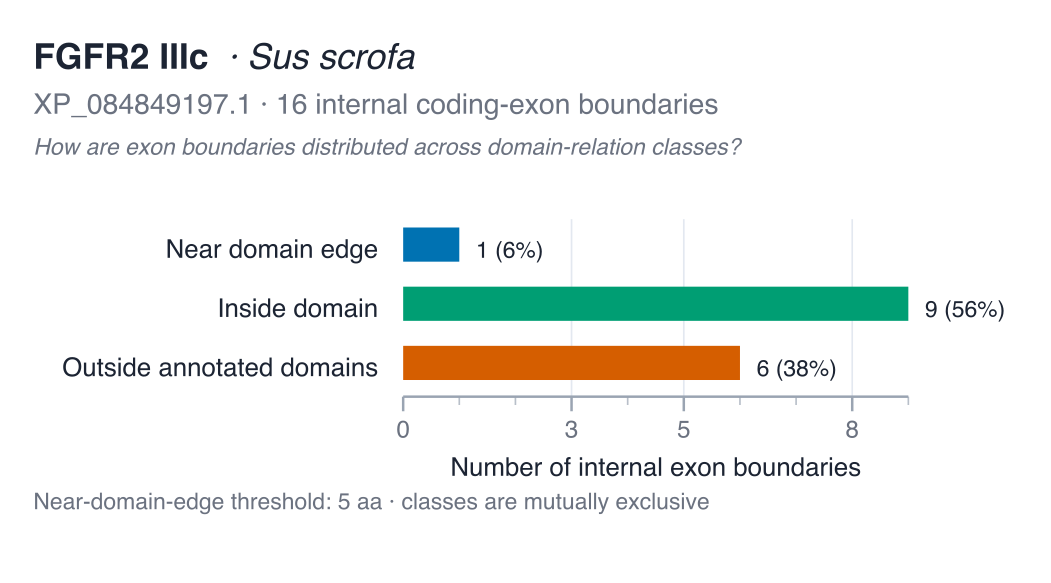

The table this chart was drawn from, first rows:
transition	boundary_position_aa	left_exon	right_exon	nearest_domain_instance_id	nearest_domain_accession	nearest_domain_label	nearest_domain_start	nearest_domain_end	nearest_edge	nearest_edge_position	signed_distance_aa	absolute_distance_aa	boundary_class
E1 → E2	56	E1	E2	IPR007110:64-128	IPR007110	Ig1	64	128	start	64	-8	8	outside_annotated_domains
E2 → E3	145	E2	E3	IPR007110:64-128	IPR007110	Ig1	64	128	end	128	17	17	outside_annotated_domains
E3 → E4	171	E3	E4	IPR013098:190-267	IPR013098	Ig2	190	267	start	190	-19	19	outside_annotated_domains
E4 → E5	227	E4	E5	IPR013098:190-267	IPR013098	Ig2	190	267	start	190	37	37	inside_domain
E5 → E6	269	E5	E6	IPR013098:190-267	IPR013098	Ig2	190	267	end	267	2	2	near_domain_edge
E6 → E7	332	E6	E7	IPR007110:285-365	IPR007110	Ig3	285	365	end	365	-33	33	inside_domain
E7 → E8	382	E7	E8	IPR007110:285-365	IPR007110	Ig3	285	365	end	365	17	17	outside_annotated_domains
E8 → E9	450	E8	E9	IPR001245:456-780	IPR001245	kinase	456	780	start	456	-6	6	outside_annotated_domains
E9 → E10	500	E9	E10	IPR001245:456-780	IPR001245	kinase	456	780	start	456	44	44	inside_domain
E10 → E11	541	E10	E11	IPR001245:456-780	IPR001245	kinase	456	780	start	456	85	85	inside_domain
E11 → E12	578	E11	E12	IPR001245:456-780	IPR001245	kinase	456	780	start	456	122	122	inside_domain
E12 → E13	641	E12	E13	IPR001245:456-780	IPR001245	kinase	456	780	end	780	-139	139	inside_domain
E13 → E14	682	E13	E14	IPR001245:456-780	IPR001245	kinase	456	780	end	780	-98	98	inside_domain
E14 → E15	706	E14	E15	IPR001245:456-780	IPR001245	kinase	456	780	end	780	-74	74	inside_domain
E15 → E16	752	E15	E16	IPR001245:456-780	IPR001245	kinase	456	780	end	780	-28	28	inside_domain
E16 → E17	787	E16	E17	IPR001245:456-780	IPR001245	kinase	456	780	end	780	7	7	outside_annotated_domains
